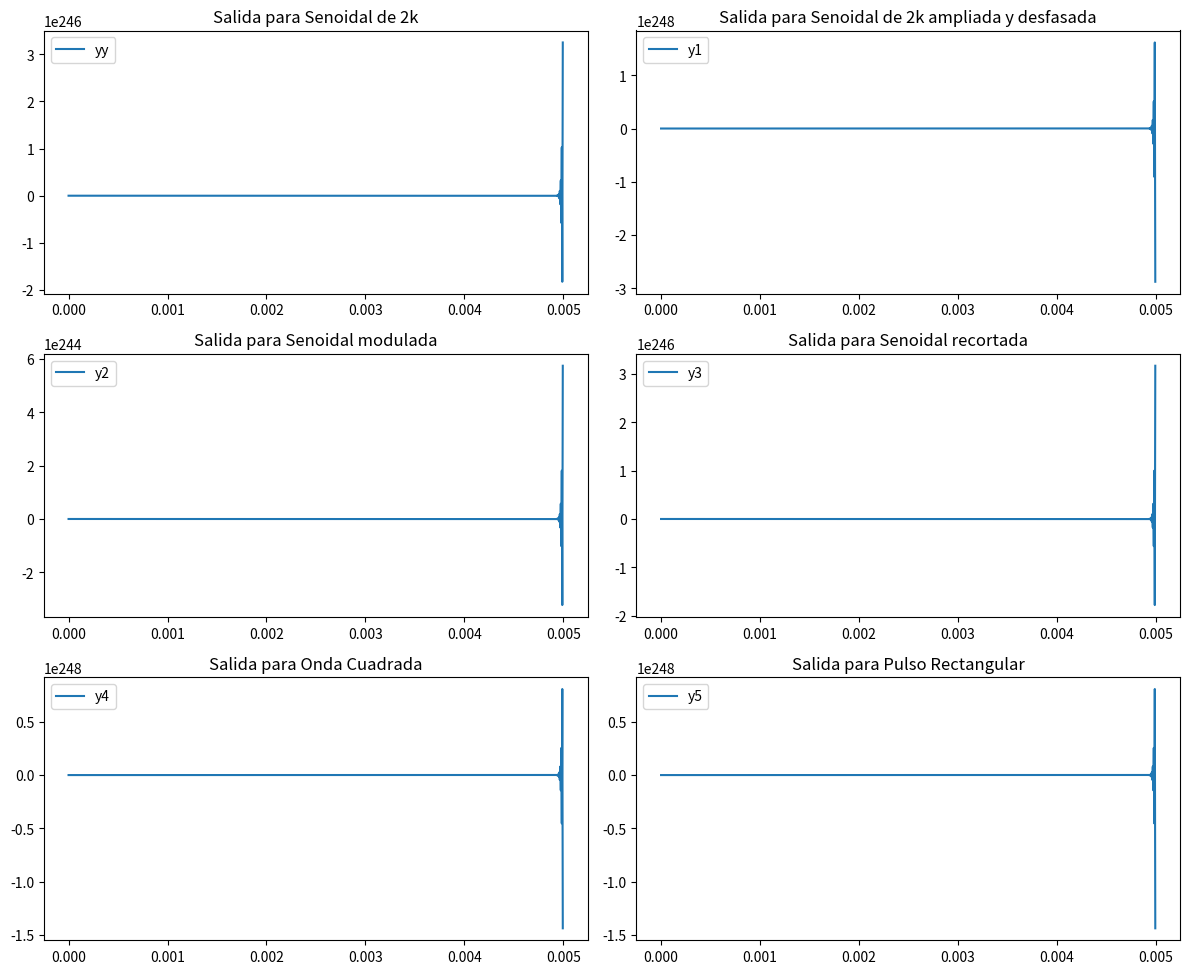
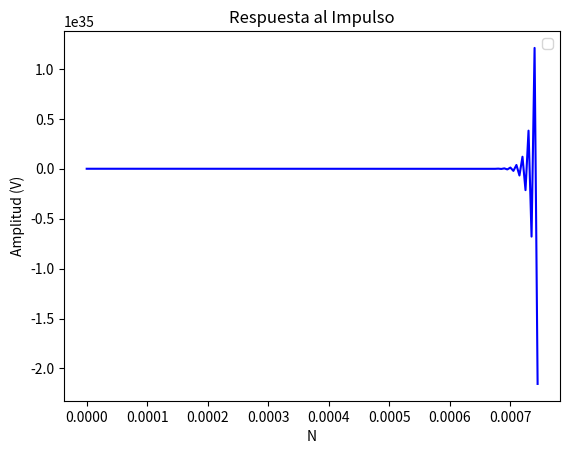
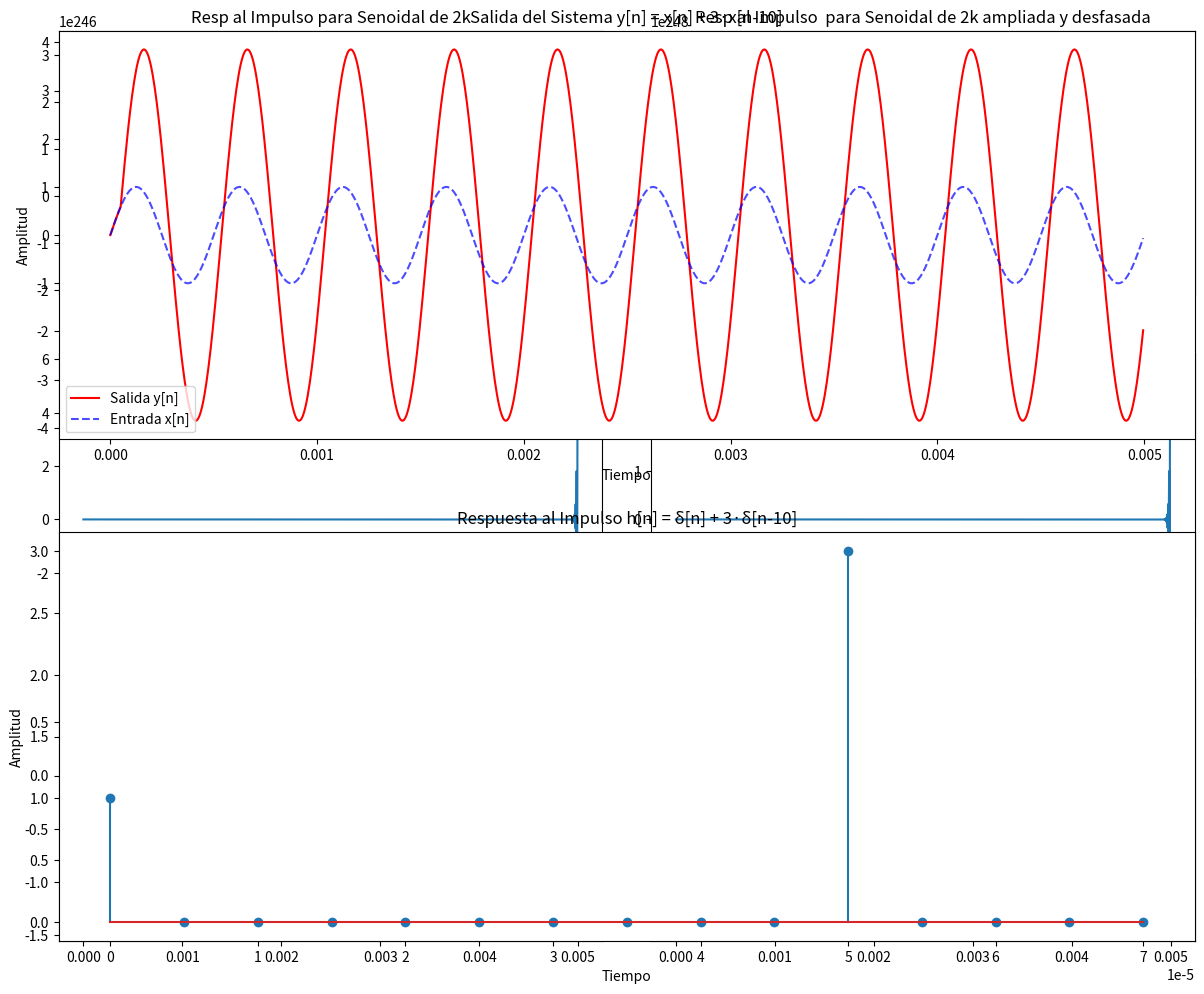

Write the Python code that produced these figures, in order.
# -*- coding: utf-8 -*-
"""
Created on Tue Sep  2 19:28:38 2025

@author: Sofía
"""
import numpy as np
import matplotlib.pyplot as plt
from scipy import signal

# Parametros de la simulacion
vmax= 1  #Volts 
dc = 0  #Volts
ff = 2000  #Hz
ph = 0 #Radianes
N = 1000 # N
fs = 200000 #Hz
Ts=1/fs #seg
df=fs/N 

#EJERCICIO 1
#%% Para x[n]=xx

tt = np.linspace(0, (N-1)*Ts, N).flatten()  
xx = vmax * np.sin(2 * np.pi * ff * tt + ph) + dc 

# Ecuación en diferencias
b = np.array([3e-2, 5e-2, 3e-2])  
a = np.array([1, -1.5, 0.5])      


def ecuacion_dif(x, b, a):
    N_local = len(x)
    y = np.zeros(N_local)
    
    for n in range(N_local):
        for k in range(len(b)):
            if n-k >= 0:
                y[n] += b[k] * x[n-k]
        
        for k in range(1, len(a)):
            if n-k >= 0:
                y[n] += a[k] * y[n-k]
    
    return y

yy=ecuacion_dif(xx,b,a)

#%% Para x[n]=x1
vmax= 2
ph=np.pi/2

x1 = vmax * np.sin(2 * np.pi * ff * tt + ph) + dc 

y1=ecuacion_dif(x1,b,a)


#%% Para x[n]=x2
vmax= 1
ph=0

x2= (vmax * np.sin(2 * np.pi * ff * tt + ph) + dc)*(2*np.sin(2 * np.pi * 1000 * tt + ph) + dc)

y2=ecuacion_dif(x2,b,a)


#%% Para x[n]=x3
threshold=(vmax**2/2)*0.75

x3= np.clip(xx, -threshold, threshold)

y3=ecuacion_dif(x3,b,a)


#%% Para x[n]=x4
ff = 4000  #Hz

x4=signal.square(2*np.pi*tt*ff)

y4=ecuacion_dif(x4,b,a)


#%% Para x[n]=x5

x5=np.zeros_like(tt)
x5[:200]=1 #10^(-3)*fs es 200

y5=ecuacion_dif(x5,b,a)

#%% Graficos
fig, axes = plt.subplots(3, 2, figsize=(12, 10))

# Gráfico 1: Salida para Senoidal de 2k
axes[0, 0].plot(tt, yy)
axes[0, 0].set_title('Salida para Senoidal de 2k')
axes[0, 0].legend(['yy']) 

# Gráfico 2: Salida para Senoidal de 2k ampliada y desfasada
axes[0, 1].plot(tt, y1)
axes[0, 1].set_title('Salida para Senoidal de 2k ampliada y desfasada')
axes[0, 1].legend(['y1'])

# Gráfico 3: Salida para Senoidal modulada
axes[1, 0].plot(tt, y2)
axes[1, 0].set_title('Salida para Senoidal modulada')
axes[1, 0].legend(['y2'])

# Gráfico 4: Salida para Senoidal recortada
axes[1, 1].plot(tt, y3)
axes[1, 1].set_title('Salida para Senoidal recortada')
axes[1, 1].legend(['y3'])

# Gráfico 5: Salida para Onda Cuadrada
axes[2, 0].plot(tt, y4)
axes[2, 0].set_title('Salida para Onda Cuadrada')
axes[2, 0].legend(['y4'])

# Gráfico 6: Salida para Pulso Rectangular
axes[2, 1].plot(tt, y5)
axes[2, 1].set_title('Salida para Pulso Rectangular')
axes[2, 1].legend(['y5'])

plt.tight_layout() 
plt.show()

#%% Respuesta al Impulso

# Genero δ[n]
delta=np.zeros(N)
delta[0]=1

h=np.zeros(N)

def resp_impulso(b, a, N):
    for n in range(N):
        h[n] = 0
        
        for k in range(len(b)):
            if n-k >= 0:
                h[n] += b[k] * delta[n-k]
        
        for k in range(1, len(a)):
            if n-k >= 0:
                h[n] += a[k] * h[n-k]
    
    return h

h=resp_impulso(b, a, N)

plt.figure()
plt.title('Respuesta al Impulso')
plt.xlabel('N')
plt.ylabel('Amplitud (V)')
plt.plot(tt[:150], h[:150], 'b-')
plt.legend()

#%% Respuesta al Impulso para Senales TP1

yy_conv=np.convolve(xx,h,mode='full')
yy_conv = yy_conv[:N]

y1_conv=np.convolve(x1,h,mode='full')
y1_conv = y1_conv[:N]

y2_conv=np.convolve(x2,h,mode='full')
y2_conv = y2_conv[:N]

y3_conv=np.convolve(x3,h,mode='full')
y3_conv = y3_conv[:N]

y4_conv=np.convolve(x4,h,mode='full')
y4_conv = y4_conv[:N]

y5_conv=np.convolve(x5,h,mode='full')
y5_conv = y5_conv[:N]

#%% Graficos
fig, axes = plt.subplots(3, 2, figsize=(12, 10))

# Gráfico 1: Resp al Impulso para Senoidal de 2k
axes[0, 0].plot(tt, yy_conv)
axes[0, 0].set_title('Resp al Impulso para Senoidal de 2k')


# Gráfico 2: Resp al Impulso  para Senoidal de 2k ampliada y desfasada
axes[0, 1].plot(tt, y1_conv)
axes[0, 1].set_title('Resp al Impulso  para Senoidal de 2k ampliada y desfasada')


# Gráfico 3: Resp al Impulso para Senoidal modulada
axes[1, 0].plot(tt, y2_conv)
axes[1, 0].set_title('Resp al Impulso para Senoidal modulada')


# Gráfico 4: Resp al Impulso para Senoidal recortada
axes[1, 1].plot(tt, y3_conv)
axes[1, 1].set_title('Resp al Impulso para Senoidal recortada')


# Gráfico 5: Resp al Impulso para Onda Cuadrada
axes[2, 0].plot(tt, y4_conv)
axes[2, 0].set_title('Resp al Impulso para Onda Cuadrada')


# Gráfico 6: Resp al Impulso para Pulso Rectangular
axes[2, 1].plot(tt, y5_conv)
axes[2, 1].set_title('Resp al Impulso para Pulso Rectangular')


plt.tight_layout() 
plt.show()

#%%EJERCICIO 2
#Calculo de y[n] x[n] + 3·x[n-10]

for i in range(N):
    yy[i] = xx[i]  
    if i >= 10:
        yy[i] += 3 * xx[i-10]  

plt.subplot(2, 1, 1)
plt.plot(tt, yy, 'r-', label='Salida y[n]')
plt.plot(tt, xx, 'b--', alpha=0.7, label='Entrada x[n]')
plt.title('Salida del Sistema y[n] = x[n] + 3·x[n-10]')
plt.xlabel('Tiempo')
plt.ylabel('Amplitud')
plt.legend()


#Calculo impulso unitario δ[n]
delta = np.zeros(N)  #Impulso
delta[0] = 1 
h = np.zeros(N)  # Respuesta al impulso

for n in range(N):
    h[n] = delta[n]

    if n >= 10:
        h[n] += 3 * delta[n-10]
        

plt.subplot(2, 1, 2)
plt.stem(tt[:15], h[:15],)
plt.title('Respuesta al Impulso h[n] = δ[n] + 3·δ[n-10]')
plt.xlabel('Tiempo')
plt.ylabel('Amplitud')



